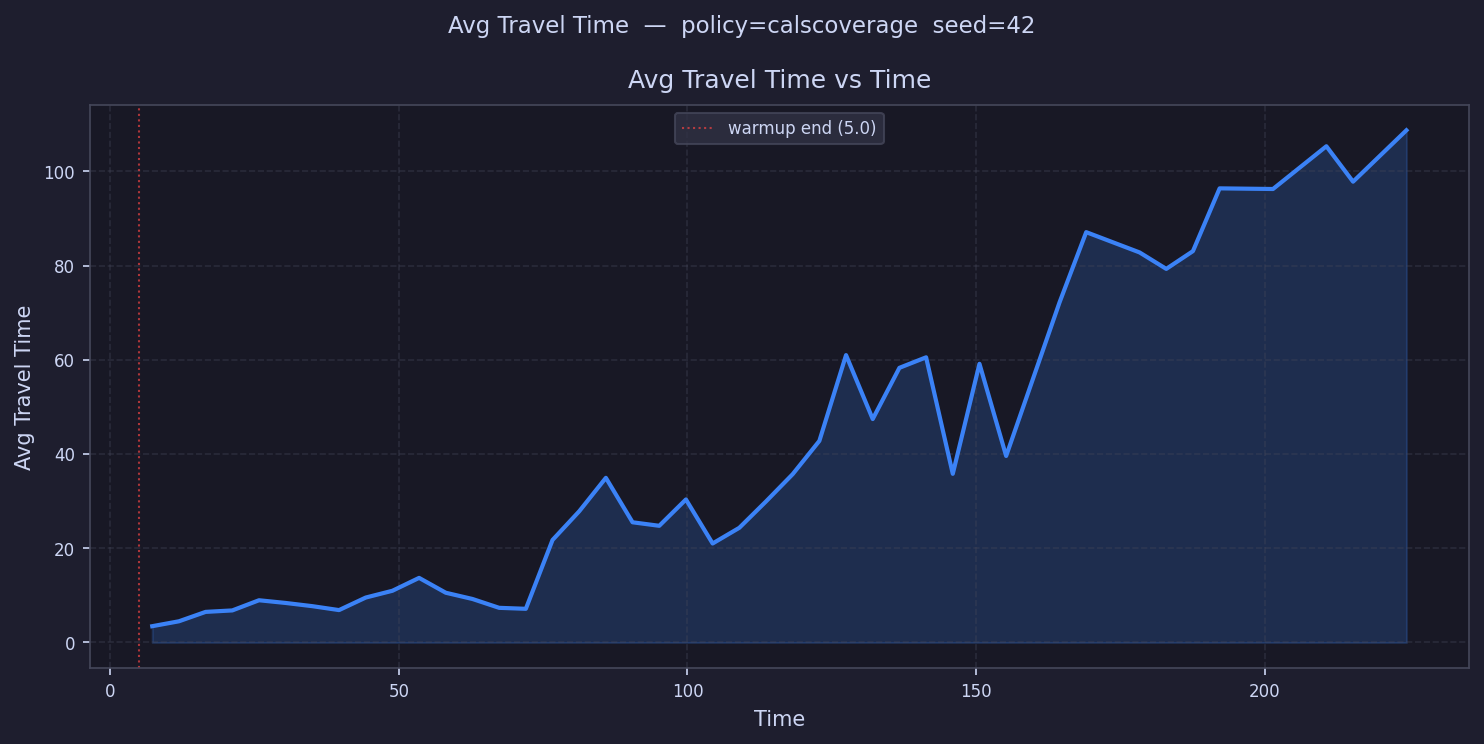

The data file committed next to this chart (first rows):
time, avg_travel_time
7.311, 3.456
11.93, 4.497
16.55, 6.491
21.17, 6.802
25.79, 8.961
30.42, 8.385
35.04, 7.705
39.66, 6.872
44.28, 9.533
48.9, 10.97
53.52, 13.71
58.14, 10.55
62.76, 9.23
67.38, 7.352
72.01, 7.144
76.63, 21.75
81.25, 27.84
85.87, 34.94
90.49, 25.51
95.11, 24.76
99.73, 30.35
104.4, 21.01
109, 24.34
113.6, 29.93
118.2, 35.72
122.8, 42.78
127.5, 60.99
132.1, 47.42
136.7, 58.28
141.3, 60.52
145.9, 35.79
150.6, 59.14
155.2, 39.58
159.8, 
164.4, 72.16
169, 87.08
173.7, 
178.3, 82.78
182.9, 79.28
187.5, 83.05
192.2, 96.37
196.8, 
201.4, 96.24
206, 
210.6, 105.3
215.3, 97.79
219.9, 
224.5, 108.7
229.1, 
233.7, 
